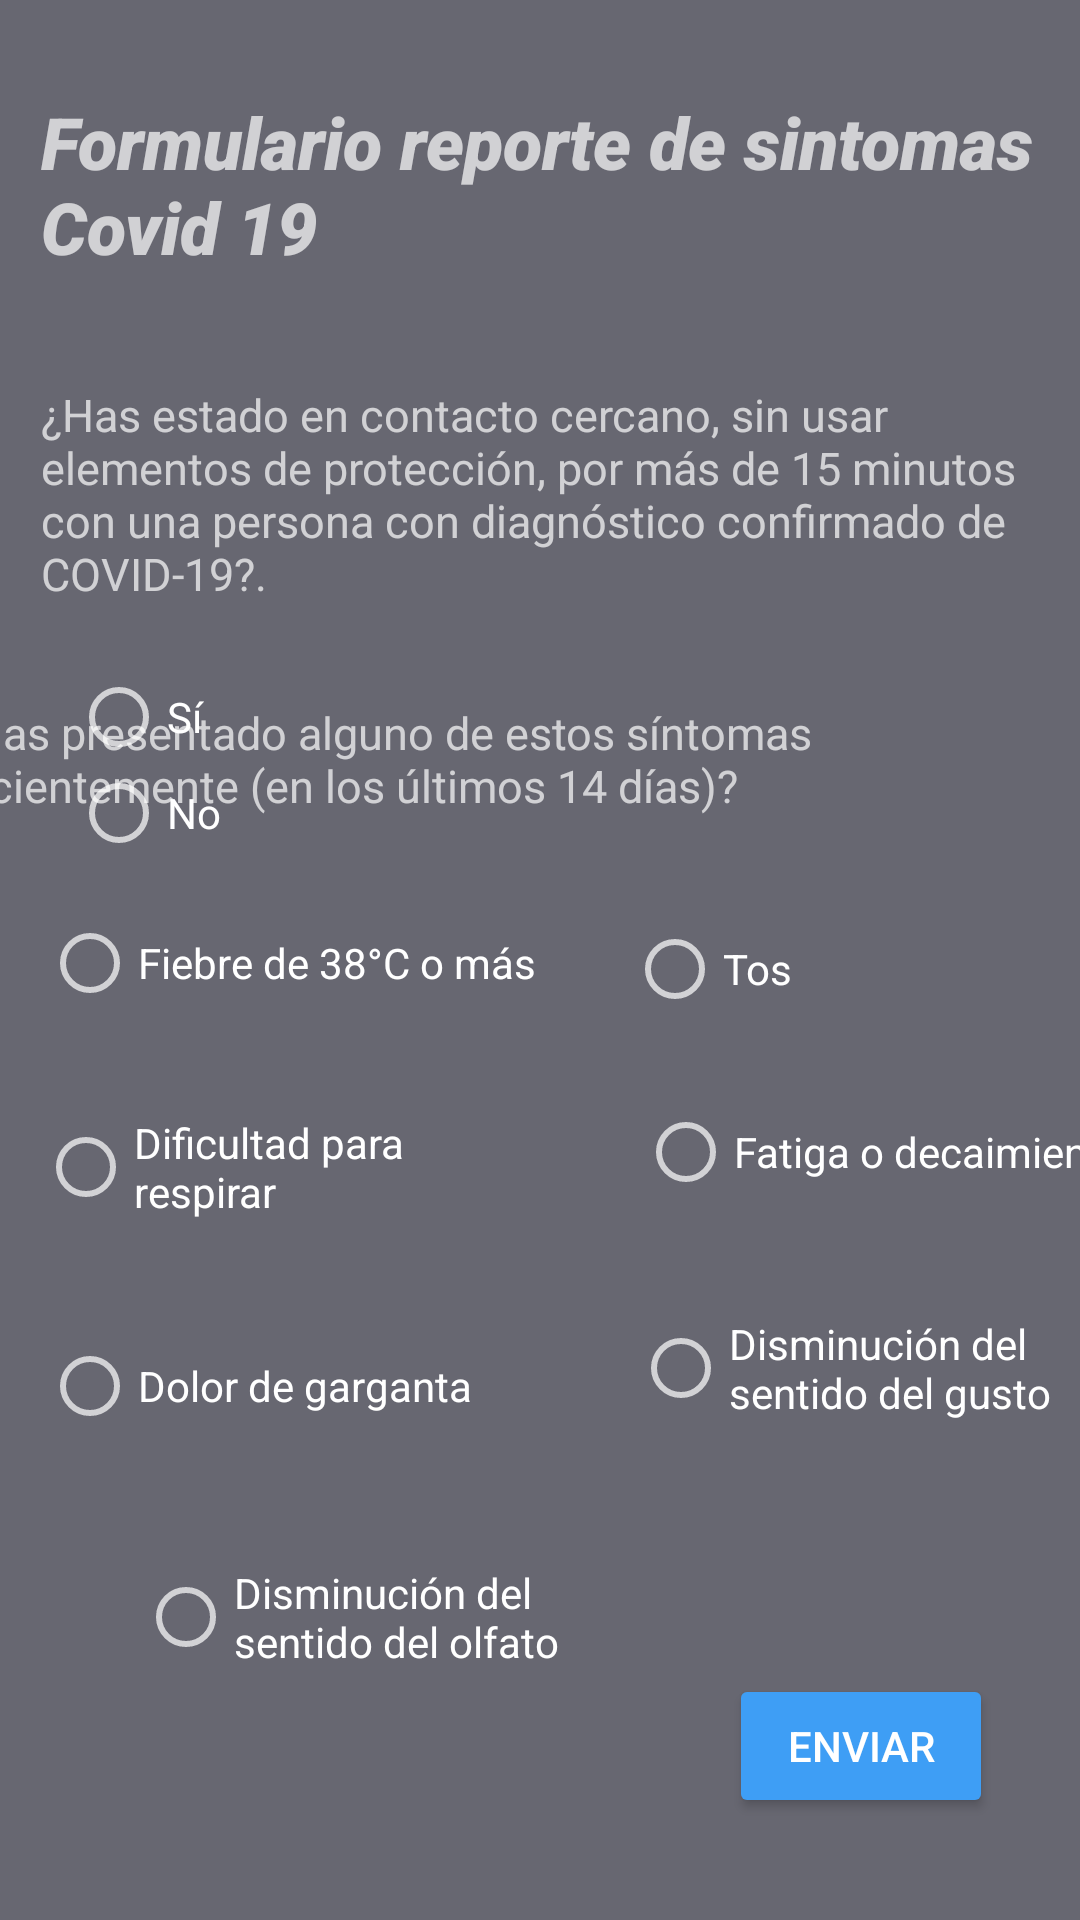

Layout XML and referenced resources for this Android screen:
<!-- AndroidManifest.xml: application theme Theme.Design.NoActionBar -->
<!-- res/layout/tengo_sintomas.xml -->
<?xml version="1.0" encoding="utf-8"?>
<androidx.constraintlayout.widget.ConstraintLayout xmlns:android="http://schemas.android.com/apk/res/android"
    xmlns:app="http://schemas.android.com/apk/res-auto"
    xmlns:tools="http://schemas.android.com/tools"
    android:layout_width="match_parent"
    android:layout_height="match_parent"
    tools:context=".TengoSintomas"
    android:background="#676771">

    <TextView
        android:id="@+id/preguntaUno"
        android:layout_width="332dp"
        android:layout_height="78dp"
        android:layout_marginStart="39dp"
        android:layout_marginLeft="39dp"
        android:layout_marginTop="23dp"
        android:layout_marginEnd="40dp"
        android:layout_marginRight="40dp"
        android:text="¿Has estado en contacto cercano, sin usar elementos de protección, por más de 15 minutos con una persona con diagnóstico confirmado de COVID-19?."
        android:textIsSelectable="false"
        android:textSize="15sp"
        app:layout_constraintEnd_toEndOf="parent"
        app:layout_constraintStart_toStartOf="parent"
        app:layout_constraintTop_toBottomOf="@+id/titleCovid"
        android:backgroundTint="#3E9EF5"/>

    <TextView
        android:id="@+id/titleCovid"
        android:layout_width="336dp"
        android:layout_height="74dp"
        android:layout_marginStart="39dp"
        android:layout_marginLeft="39dp"
        android:layout_marginTop="31dp"
        android:layout_marginEnd="36dp"
        android:layout_marginRight="36dp"
        android:autoText="true"
        android:fontFamily="sans-serif-black"
        android:shadowColor="#515050"
        android:text="Formulario reporte de sintomas Covid 19"
        android:textSize="24sp"
        android:textStyle="bold|italic"
        app:layout_constraintEnd_toEndOf="parent"
        app:layout_constraintStart_toStartOf="parent"
        app:layout_constraintTop_toTopOf="parent"
        android:backgroundTint="#3E9EF5"/>

    <TextView
        android:id="@+id/pruguntaDos"
        android:layout_width="337dp"
        android:layout_height="41dp"
        android:layout_marginStart="34dp"
        android:layout_marginLeft="34dp"
        android:layout_marginTop="16dp"
        android:layout_marginEnd="40dp"
        android:layout_marginRight="40dp"
        android:text="¿Has presentado alguno de estos síntomas recientemente (en los últimos 14 días)?"
        android:textSize="15sp"
        app:layout_constraintBottom_toTopOf="@+id/Fiebre"
        app:layout_constraintEnd_toEndOf="parent"
        app:layout_constraintHorizontal_bias="1.0"
        app:layout_constraintStart_toStartOf="parent"
        app:layout_constraintTop_toBottomOf="@+id/radioGroup"
        android:backgroundTint="#3E9EF5"/>

    <RadioButton
        android:id="@+id/Garganta"
        android:layout_width="171dp"
        android:layout_height="46dp"
        android:layout_marginStart="46dp"
        android:layout_marginLeft="46dp"
        android:layout_marginTop="32dp"
        android:layout_marginEnd="13dp"
        android:layout_marginRight="13dp"
        android:layout_marginBottom="8dp"
        android:text="Dolor de garganta "
        app:layout_constraintBottom_toTopOf="@+id/Nariz"
        app:layout_constraintEnd_toStartOf="@+id/Sabor"
        app:layout_constraintStart_toStartOf="parent"
        app:layout_constraintTop_toBottomOf="@+id/Respirar"
        android:backgroundTint="#3E9EF5"/>

    <RadioButton
        android:id="@+id/Respirar"
        android:layout_width="168dp"
        android:layout_height="50dp"
        android:layout_marginStart="46dp"
        android:layout_marginLeft="46dp"
        android:layout_marginTop="19dp"
        android:layout_marginEnd="16dp"
        android:layout_marginRight="16dp"
        android:text="Dificultad para respirar "
        app:layout_constraintEnd_toStartOf="@+id/Fatiga"
        app:layout_constraintStart_toStartOf="parent"
        app:layout_constraintTop_toBottomOf="@+id/Fiebre"
        android:backgroundTint="#3E9EF5"/>

    <RadioButton
        android:id="@+id/Sabor"
        android:layout_width="159dp"
        android:layout_height="52dp"
        android:layout_marginStart="13dp"
        android:layout_marginLeft="13dp"
        android:layout_marginTop="15dp"
        android:layout_marginEnd="22dp"
        android:layout_marginRight="22dp"
        android:layout_marginBottom="76dp"
        android:text="Disminución del sentido del gusto "
        app:layout_constraintBottom_toTopOf="@+id/Enviar"
        app:layout_constraintEnd_toEndOf="parent"
        app:layout_constraintStart_toEndOf="@+id/Garganta"
        app:layout_constraintTop_toBottomOf="@+id/Fatiga"
        android:backgroundTint="#3E9EF5"/>

    <RadioButton
        android:id="@+id/Fatiga"
        android:layout_width="wrap_content"
        android:layout_height="wrap_content"
        android:layout_marginStart="16dp"
        android:layout_marginLeft="16dp"
        android:layout_marginTop="21dp"
        android:layout_marginEnd="15dp"
        android:layout_marginRight="15dp"
        android:layout_marginBottom="15dp"
        android:text="Fatiga o decaimiento "
        app:layout_constraintBottom_toTopOf="@+id/Sabor"
        app:layout_constraintEnd_toEndOf="parent"
        app:layout_constraintStart_toEndOf="@+id/Respirar"
        app:layout_constraintTop_toBottomOf="@+id/Tos"
        android:backgroundTint="#3E9EF5"/>

    <RadioButton
        android:id="@+id/Fiebre"
        android:layout_width="169dp"
        android:layout_height="48dp"
        android:layout_marginStart="46dp"
        android:layout_marginLeft="46dp"
        android:layout_marginTop="22dp"
        android:layout_marginEnd="13dp"
        android:layout_marginRight="13dp"
        android:layout_marginBottom="8dp"
        android:text="Fiebre de 38°C o más"
        app:layout_constraintBottom_toTopOf="@+id/Respirar"
        app:layout_constraintEnd_toStartOf="@+id/Tos"
        app:layout_constraintStart_toStartOf="parent"
        app:layout_constraintTop_toBottomOf="@+id/pruguntaDos"
        android:backgroundTint="#3E9EF5"/>

    <RadioButton
        android:id="@+id/Tos"
        android:layout_width="wrap_content"
        android:layout_height="wrap_content"
        android:layout_marginStart="13dp"
        android:layout_marginLeft="13dp"
        android:layout_marginTop="32dp"
        android:layout_marginEnd="128dp"
        android:layout_marginRight="128dp"
        android:layout_marginBottom="8dp"
        android:text="Tos"
        app:layout_constraintBottom_toTopOf="@+id/Fatiga"
        app:layout_constraintEnd_toEndOf="parent"
        app:layout_constraintStart_toEndOf="@+id/Fiebre"
        app:layout_constraintTop_toBottomOf="@+id/pruguntaDos"
        android:backgroundTint="#3E9EF5"/>

    <RadioButton
        android:id="@+id/Nariz"
        android:layout_width="177dp"
        android:layout_height="50dp"
        android:layout_marginStart="46dp"
        android:layout_marginLeft="46dp"
        android:layout_marginTop="21dp"
        android:layout_marginEnd="188dp"
        android:layout_marginRight="188dp"
        android:layout_marginBottom="83dp"
        android:text="Disminución del sentido del olfato "
        app:layout_constraintBottom_toBottomOf="parent"
        app:layout_constraintEnd_toEndOf="parent"
        app:layout_constraintHorizontal_bias="0.0"
        app:layout_constraintStart_toStartOf="parent"
        app:layout_constraintTop_toBottomOf="@+id/Garganta"
        android:backgroundTint="#3E9EF5"/>

    <Button
        android:id="@+id/Enviar"
        android:layout_width="wrap_content"
        android:layout_height="wrap_content"
        android:layout_marginStart="269dp"
        android:layout_marginLeft="269dp"
        android:layout_marginEnd="55dp"
        android:layout_marginRight="55dp"
        android:layout_marginBottom="34dp"
        android:text="Enviar"
        app:layout_constraintBottom_toBottomOf="parent"
        app:layout_constraintEnd_toEndOf="parent"
        app:layout_constraintStart_toStartOf="parent"
        android:backgroundTint="#3E9EF5"/>

    <RadioGroup
        android:id="@+id/radioGroup"
        android:layout_width="315dp"
        android:layout_height="86dp"
        android:layout_marginStart="49dp"
        android:layout_marginLeft="49dp"
        android:layout_marginTop="17dp"
        android:layout_marginEnd="47dp"
        android:layout_marginRight="47dp"
        app:layout_constraintEnd_toEndOf="parent"
        app:layout_constraintStart_toStartOf="parent"
        app:layout_constraintTop_toBottomOf="@+id/preguntaUno"
        android:backgroundTint="#3E9EF5">

        <RadioButton
            android:id="@+id/Res_01_01"
            android:layout_width="match_parent"
            android:layout_height="wrap_content"
            android:text="Sí" />

        <RadioButton
            android:id="@+id/Res_01_02"
            android:layout_width="match_parent"
            android:layout_height="wrap_content"
            android:text="No" />
    </RadioGroup>

</androidx.constraintlayout.widget.ConstraintLayout>
<!-- resources referenced by this layout -->
<resources>

</resources>
